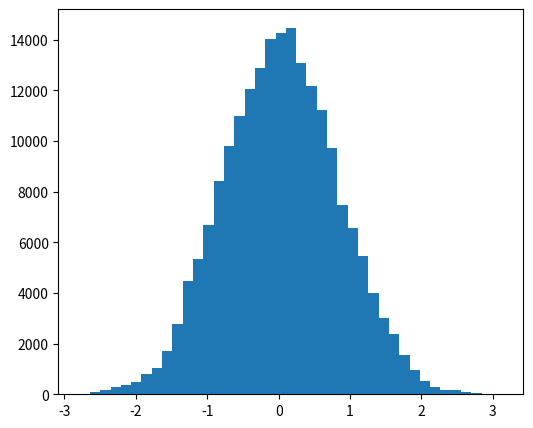

The script that saved this image: (Note: this script raises an exception after producing the figure.)
#!/usr/bin/env python3
# -*- coding: utf-8 -*-
"""
%**************************************************************************
%*     Exercise 17.1                                                      *
%*     filename: ch17pr01.m                                               *
%*     program listing number: 17.1                                       *
%*                                                                        *
%*     This program finds the velocity ditribution of one-dimensional     *
%*     ideal gas using Metropolis algorithm.                              *
%*                                                                        *
% [redacted]
%*     Last modification:  03/11/2017.                                    *
%**************************************************************************
"""

import numpy as np
import matplotlib.pyplot as plt

N0=10000 # number of thermalization steps
N=200000; # number of samples
kT=3.0 # Temperature times Boltzmann constant
m=5.0 # mass of particle

v=np.zeros(N+N0)
dv=0.1    # maximum jump in velocity
v0=np.sqrt(kT/m)   # thermal speed
# initial velocity (uniform random beteen -v0 and +v0)
v[0]=2.*v0*(np.random.rand(1)-0.5)  

for i in range(0,N+N0-1):
    found = False
    while not(found):
        u = v[i] + dv*(2.0*np.random.rand(1)-1.0)   # candidate
        dE = m/2.0*(u**2-v[i]**2)           # energy change
        if np.exp(-dE/kT)>np.random.rand(1):    # Metropolis condition
            v[i+1]=u                         # accept change ()
            found = True

# theoretical distribution (Maxwell)
K=41
plt.close()
plt.figure(figsize=(6,5))
n, bins, patches = plt.hist(v[N0:N0+N],K,normed=1,label='Monte Carlo')
w=np.linspace(bins[0],bins[-1],101)
y=1.0/np.sqrt(2.*np.pi*kT/m) * np.exp(-m*w**2/(2.*kT))
plt.plot(w,y,'-r',label='Maxwell')
plt.legend(loc=1)
plt.xlabel('v')
plt.ylabel('p(v)')
plt.show()


